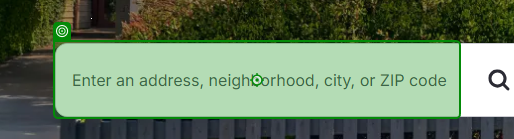
Task: Scrape Real Estate Website called zillow.com and populate data table.
Workflow: Main

Step 1: type "[CityName + "[k(Enter)]"]"

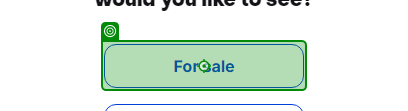
Step 2: click

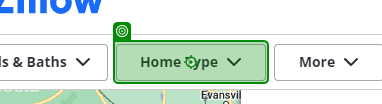
Step 3: click

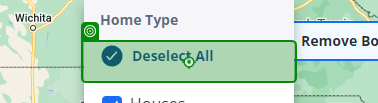
Step 4: click

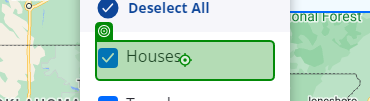
Step 5: click

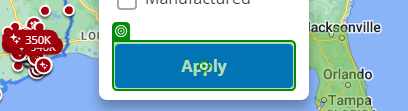
Step 6: click

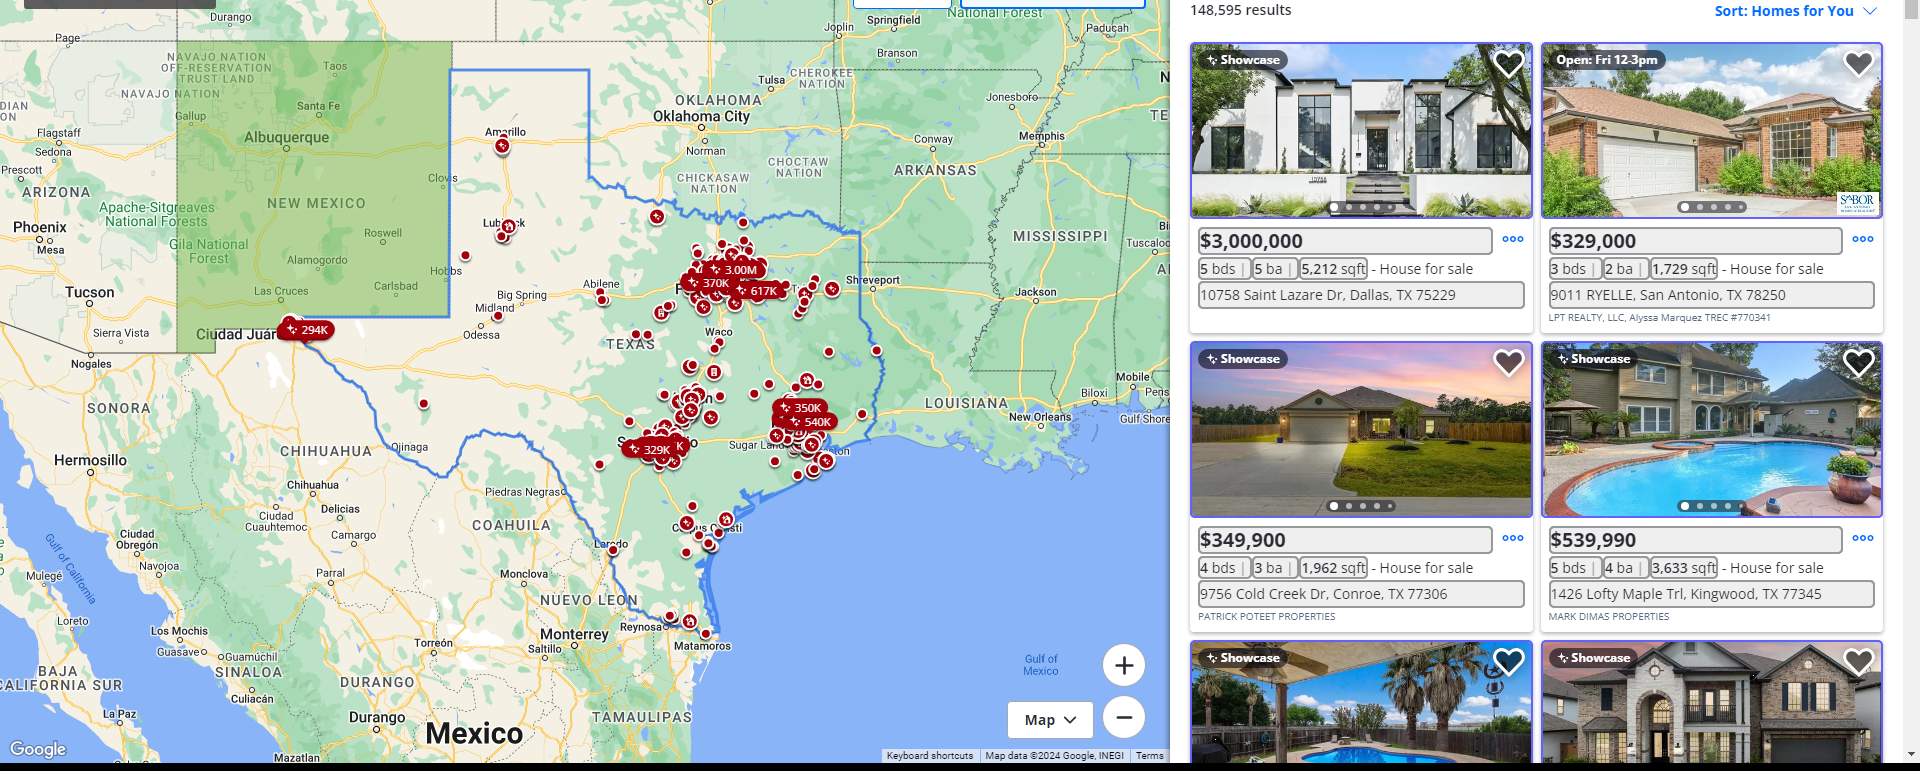
Step 7: get-text